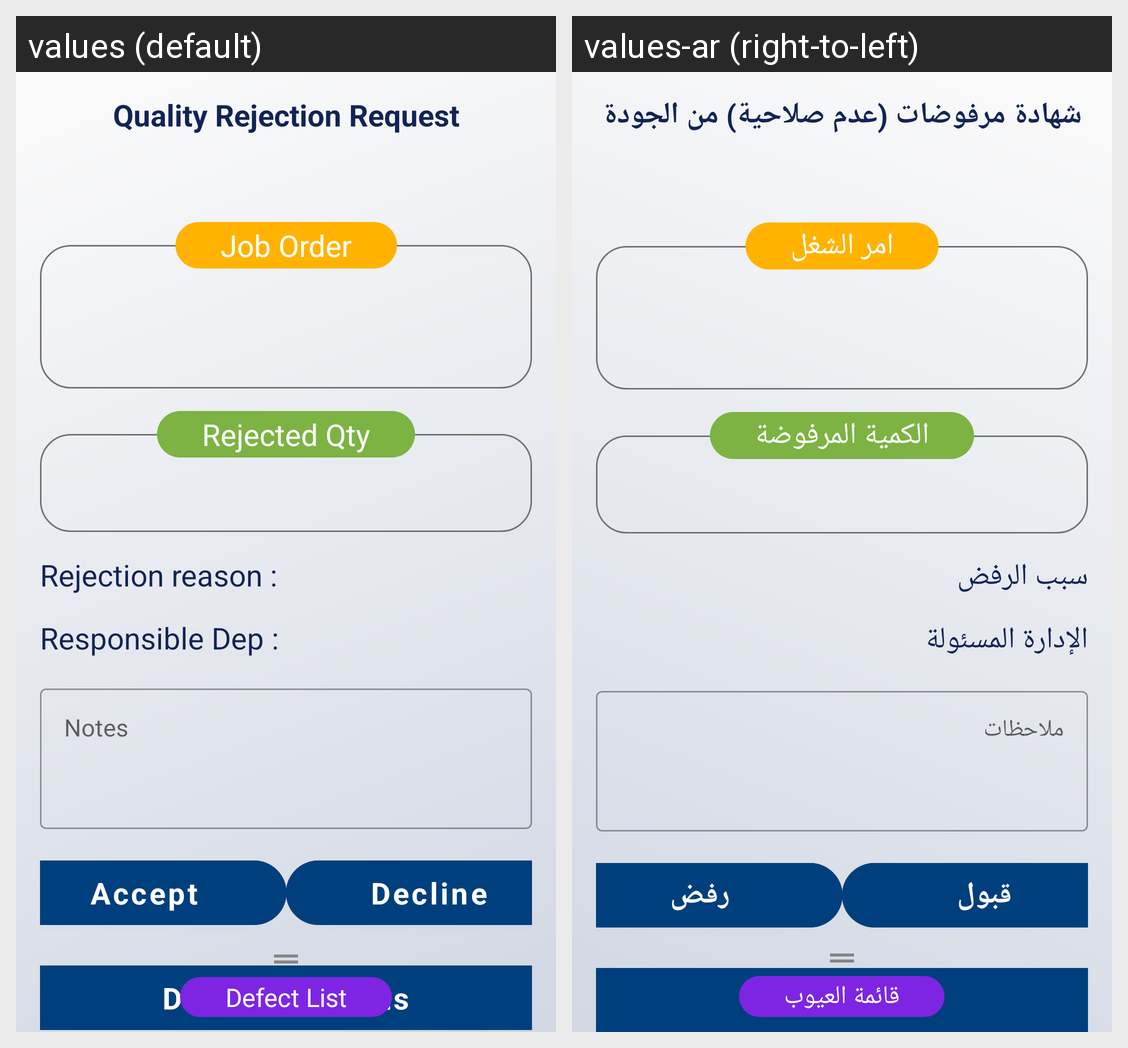

The Android screen above is rendered under two locales of the same app. Produce the string resources it draws, with the default and per-locale values.
Android screen res/layout/fragment_productionscraprequestqc.xml rendered under 2 locales, left to right: values (default), values-ar (right-to-left). Device: Nexus 5 (rendered at 1080×1920; each locale shown at half size, 540×960, under a caption strip naming it); theme MainTheme.
Strings drawn on this screen, with the default value and each locale's value (text and hints the layout hard-codes, and strings that could not be matched under every locale, appear in the picture but are not listed):

quality_rejection_request
  values: Quality Rejection Request
  values-ar: شهادة مرفوضات (عدم صلاحية) من الجودة

rejection_reason
  values: Rejection reason :
  values-ar: سبب الرفض

responsible_dep
  values: Responsible Dep :
  values-ar: الإدارة المسئولة

notes
  values: Notes
  values-ar: ملاحظات

accept
  values: Accept
  values-ar: قبول

decline
  values: Decline
  values-ar: رفض

display_defects
  values: Display Defects
  values-ar: عرض العيوب

job_order
  values: Job Order
  values-ar: امر الشغل

rejected_qty
  values: Rejected Qty
  values-ar: الكمية المرفوضة

defect_list
  values: Defect List
  values-ar: قائمة العيوب
